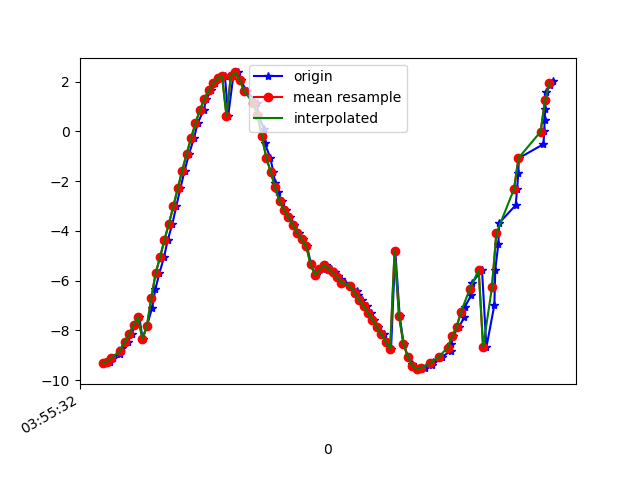

Values plotted in this chart, from the file beside it:
1618545332335, 1241008446428618, -9.299703, -0.21953376, -3.083403
1618545332355, 1241008465659388, -9.256, 0.3781, -3.197
1618545332368, 1241008484890158, -9.088, 0.9177, -3.551
1618545332400, 1241008504120928, -8.941, 1.484, -3.727
1618545332406, 1241008523351698, -8.701, 1.965, -4.059
1618545332434, 1241008542582468, -8.448, 2.477, -4.305
1618545332451, 1241008561813238, -8.154, 2.881, -4.611
1618545332466, 1241008581044008, -7.774, 3.299, -4.971
1618545332486, 1241008600274778, -7.457, 3.657, -5.202
1618545332501, 1241008619505548, -8.329, -1.283, -5.003
1618545332520, 1241008638736318, -7.839, 1.623, -5.653
1618545332544, 1241008657967088, -7.091, 3.128, -5.998
1618545332559, 1241008677197858, -6.329, 3.949, -6.355
1618545332577, 1241008696428628, -5.7, 4.41, -6.641
1618545332598, 1241008715659398, -5.05, 4.68, -6.973
1618545332615, 1241008734890168, -4.349, 4.879, -7.302
1618545332636, 1241008754120938, -3.705, 4.923, -7.621
1618545332653, 1241008773351708, -3.01, 4.925, -7.92
1618545332672, 1241008792582478, -2.285, 4.867, -8.193
1618545332691, 1241008811813248, -1.574, 4.704, -8.452
1618545332711, 1241008831044018, -0.9088, 4.401, -8.709
1618545332733, 1241008850274788, -0.2715, 3.953, -8.963
1618545332750, 1241008869505558, 0.3282, 3.384, -9.191
1618545332777, 1241008888736328, 0.8607, 2.76, -9.364
1618545332789, 1241008907967098, 1.3, 2.155, -9.471
1618545332811, 1241008927197868, 1.652, 1.597, -9.527
1618545332829, 1241008946428638, 1.934, 1.046, -9.55
1618545332856, 1241008965659408, 2.132, 0.4529, -9.555
1618545332873, 1241008984890178, 2.229, -0.1915, -9.541
1618545332888, 1241009004120948, 0.633, 5.473, -8.105
1618545332911, 1241009023351718, 2.231, 2.306, -9.26
1618545332931, 1241009042582488, 2.37, 0.1261, -9.508
1618545332944, 1241009061813258, 2.059, -1.339, -9.487
1618545332971, 1241009081044028, 1.624, -2.374, -9.368
1618545333019, 1241009100274798, 1.153, -3.105, -9.223
1618545333023, 1241009119505568, 0.6593, -3.639, -9.076
1618545333050, 1241009138736338, 0.1154, -4.145, -8.88
1618545333053, 1241009157967108, -0.4636, -4.641, -8.619
1618545333078, 1241009177197878, -1.061, -5.096, -8.303
1618545333092, 1241009196428648, -1.625, -5.443, -7.986
1618545333100, 1241009215659418, -2.058, -5.637, -7.748
1618545333114, 1241009234890188, -2.45, -5.831, -7.486
1618545333129, 1241009254120958, -2.812, -6.028, -7.197
1618545333149, 1241009273351728, -3.145, -6.219, -6.89
1618545333168, 1241009292582498, -3.457, -6.394, -6.573
1618545333187, 1241009311813268, -3.764, -6.537, -6.256
1618545333206, 1241009331044038, -4.067, -6.637, -5.954
1618545333224, 1241009350274808, -4.343, -6.7, -5.683
1618545333244, 1241009369505578, -4.593, -6.743, -5.429
1618545333262, 1241009388736348, -5.336, -1.284, -8.119
1618545333283, 1241009407967118, -5.767, -4.269, -6.675
1618545333315, 1241009427197888, -5.548, -5.721, -5.703
1618545333330, 1241009446428658, -5.372, -6.472, -5.029
1618545333354, 1241009465659428, -5.527, -6.903, -4.225
1618545333371, 1241009484890198, -5.659, -6.93, -3.999
1618545333382, 1241009504120968, -5.794, -6.946, -3.771
1618545333397, 1241009523351738, -5.931, -6.959, -3.525
1618545333415, 1241009542582508, -6.076, -6.967, -3.253
1618545333440, 1241009561813278, -6.228, -6.954, -2.982
1618545333471, 1241009581044048, -6.394, -6.892, -2.766
1618545333473, 1241009600274818, -6.584, -6.782, -2.588
... 45 more rows
